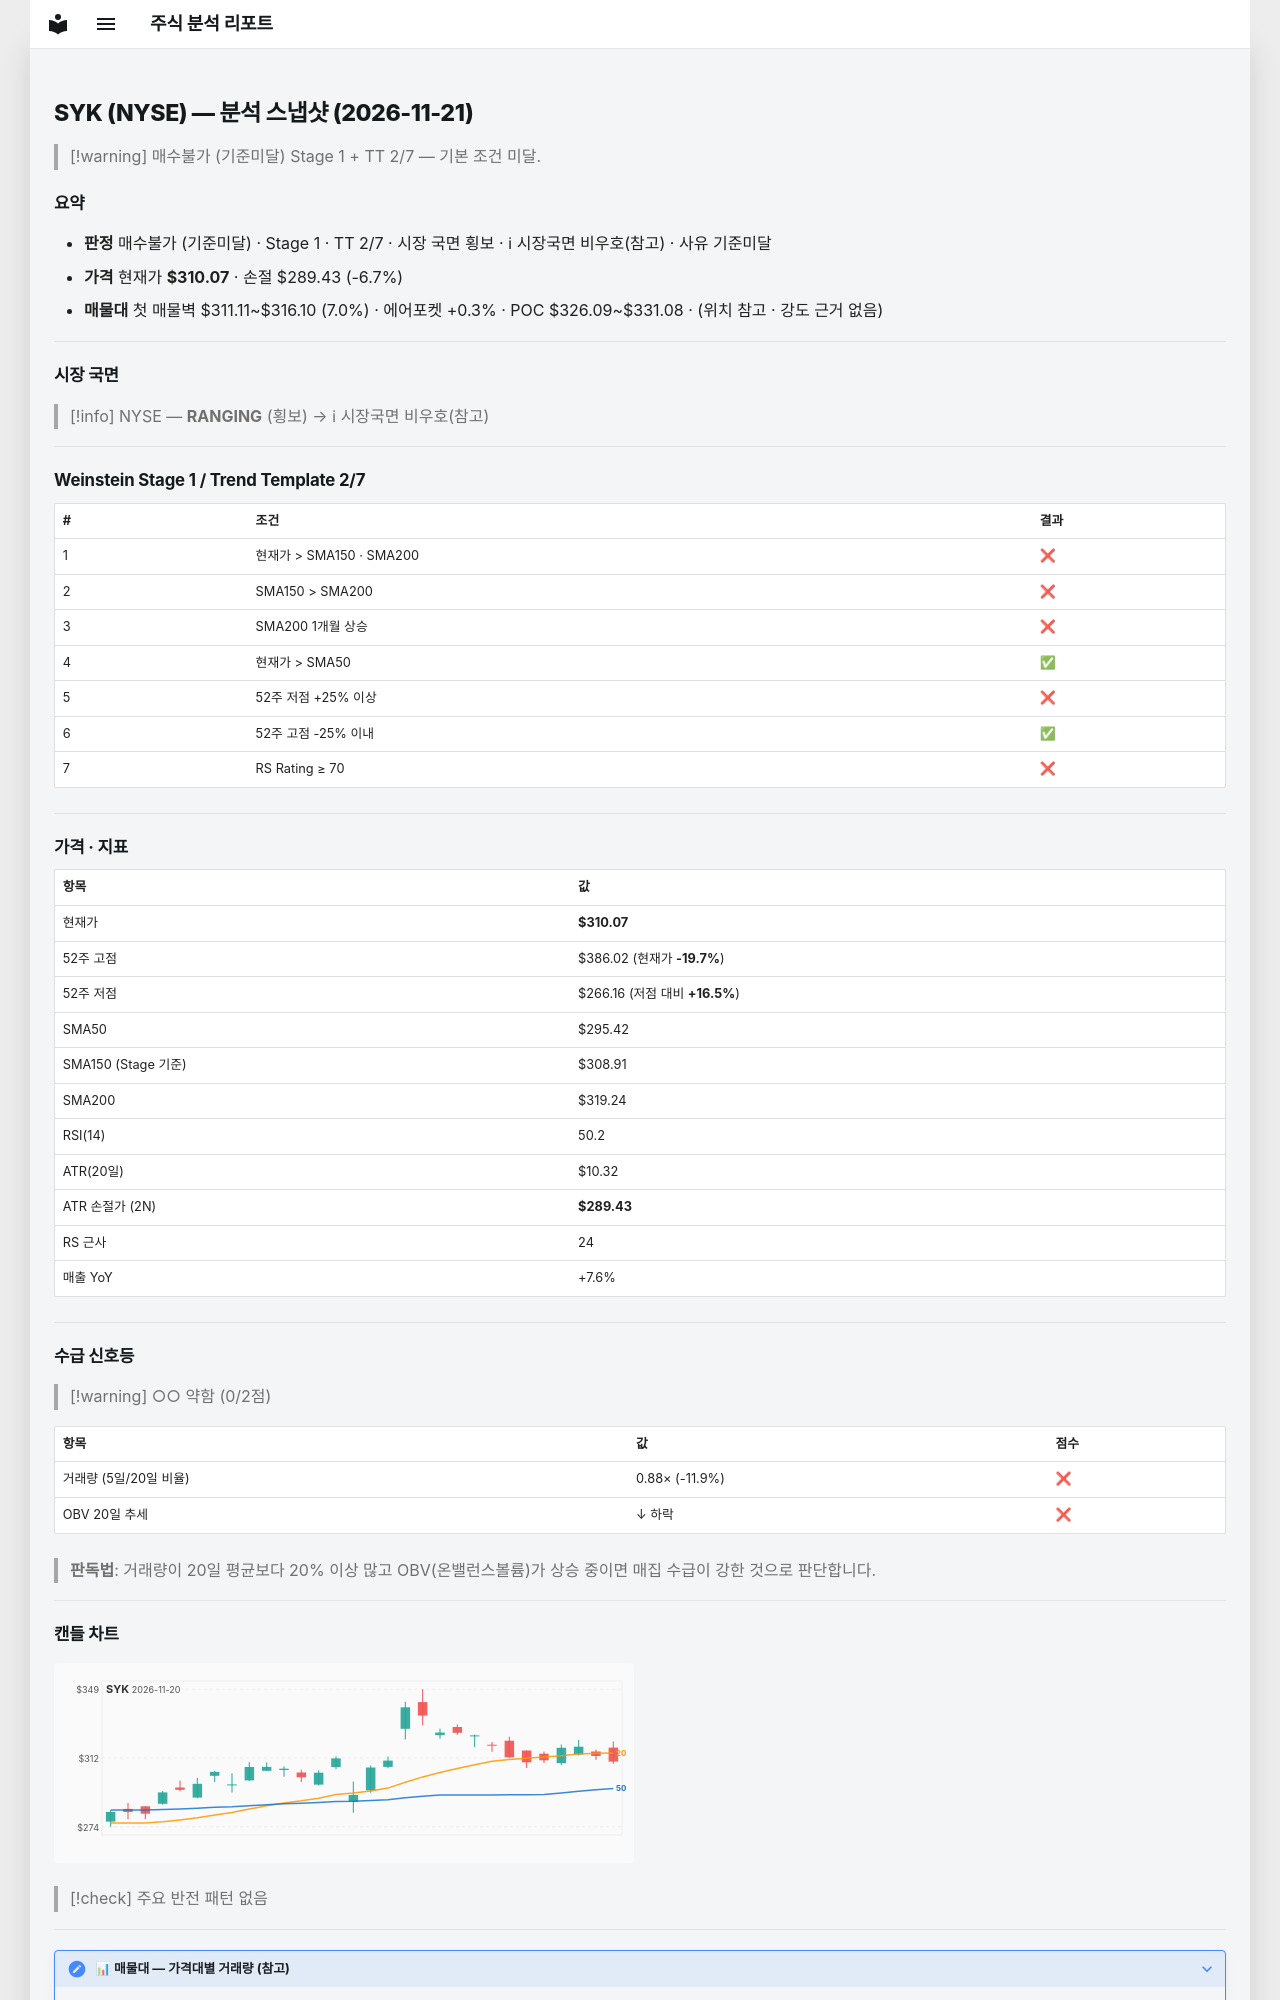

repository: soloandco/stock-reports · page: snapshots/SYK-2026-11-21/index.html · generator: mkdocs

---
type: analysis-snapshot
title: SYK 분석 스냅샷
ticker: SYK
market: NYSE
created: 2026-11-21
updated: 2026-11-21
bar-date: 2026-11-20
verdict: 매수불가
verdict-reason: 기준미달
real-rr: 2.00
sma50-gap-pct: 5.0
weekly-position: 저항대아래
weekly-overhead-price: 351.38
weekly-overhead-pct: 13.3
stage: 1
trend-template-score: 2
tt-max: 7
ma-set: sma-50-150-200
price: 310.07000732421875
stop-price: 289.42695167168284
market-regime: RANGING
supply-demand-score: 0/2
supply-demand-label: 약함
status: tracking
tags:
  - stock-agent
  - watchlist
  - SYK
  - analysis
related:
  - "[[analysis-template]]"
---

# SYK (NYSE) — 분석 스냅샷 (2026-11-21)

> [!warning] 매수불가 (기준미달)
> Stage 1 + TT 2/7 — 기본 조건 미달.

## 요약

- **판정** 매수불가 (기준미달) · Stage 1 · TT 2/7 · 시장 국면 횡보 · ℹ 시장국면 비우호(참고) · 사유 기준미달
- **가격** 현재가 **$310.07** · 손절 $289.43 (-6.7%)
- **매물대** 첫 매물벽 $311.11~$316.10 (7.0%) · 에어포켓 +0.3% · POC $326.09~$331.08 · (위치 참고 · 강도 근거 없음)

---

## 시장 국면

> [!info] NYSE — **RANGING** (횡보) → ℹ 시장국면 비우호(참고)

---

## Weinstein Stage 1 / Trend Template 2/7

| # | 조건 | 결과 |
|---|------|------|
| 1 | 현재가 > SMA150 · SMA200 | ❌ |
| 2 | SMA150 > SMA200 | ❌ |
| 3 | SMA200 1개월 상승 | ❌ |
| 4 | 현재가 > SMA50 | ✅ |
| 5 | 52주 저점 +25% 이상 | ❌ |
| 6 | 52주 고점 -25% 이내 | ✅ |
| 7 | RS Rating ≥ 70 | ❌ |

---

## 가격 · 지표

| 항목 | 값 |
|------|---|
| 현재가 | **$310.07** |
| 52주 고점 | $386.02 (현재가 **-19.7%**) |
| 52주 저점 | $266.16 (저점 대비 **+16.5%**) |
| SMA50 | $295.42 |
| SMA150 (Stage 기준) | $308.91 |
| SMA200 | $319.24 |
| RSI(14) | 50.2 |
| ATR(20일) | $10.32 |
| ATR 손절가 (2N) | **$289.43** |
| RS 근사 | 24 |
| 매출 YoY | +7.6% |

---
## 수급 신호등

> [!warning] ○○ 약함 (0/2점)

| 항목 | 값 | 점수 |
|------|------|------|
| 거래량 (5일/20일 비율) | 0.88× (-11.9%) | ❌ |
| OBV 20일 추세 | ↓ 하락 | ❌ |

> **판독법**: 거래량이 20일 평균보다 20% 이상 많고 OBV(온밸런스볼륨)가 상승 중이면 매집 수급이 강한 것으로 판단합니다.

---
